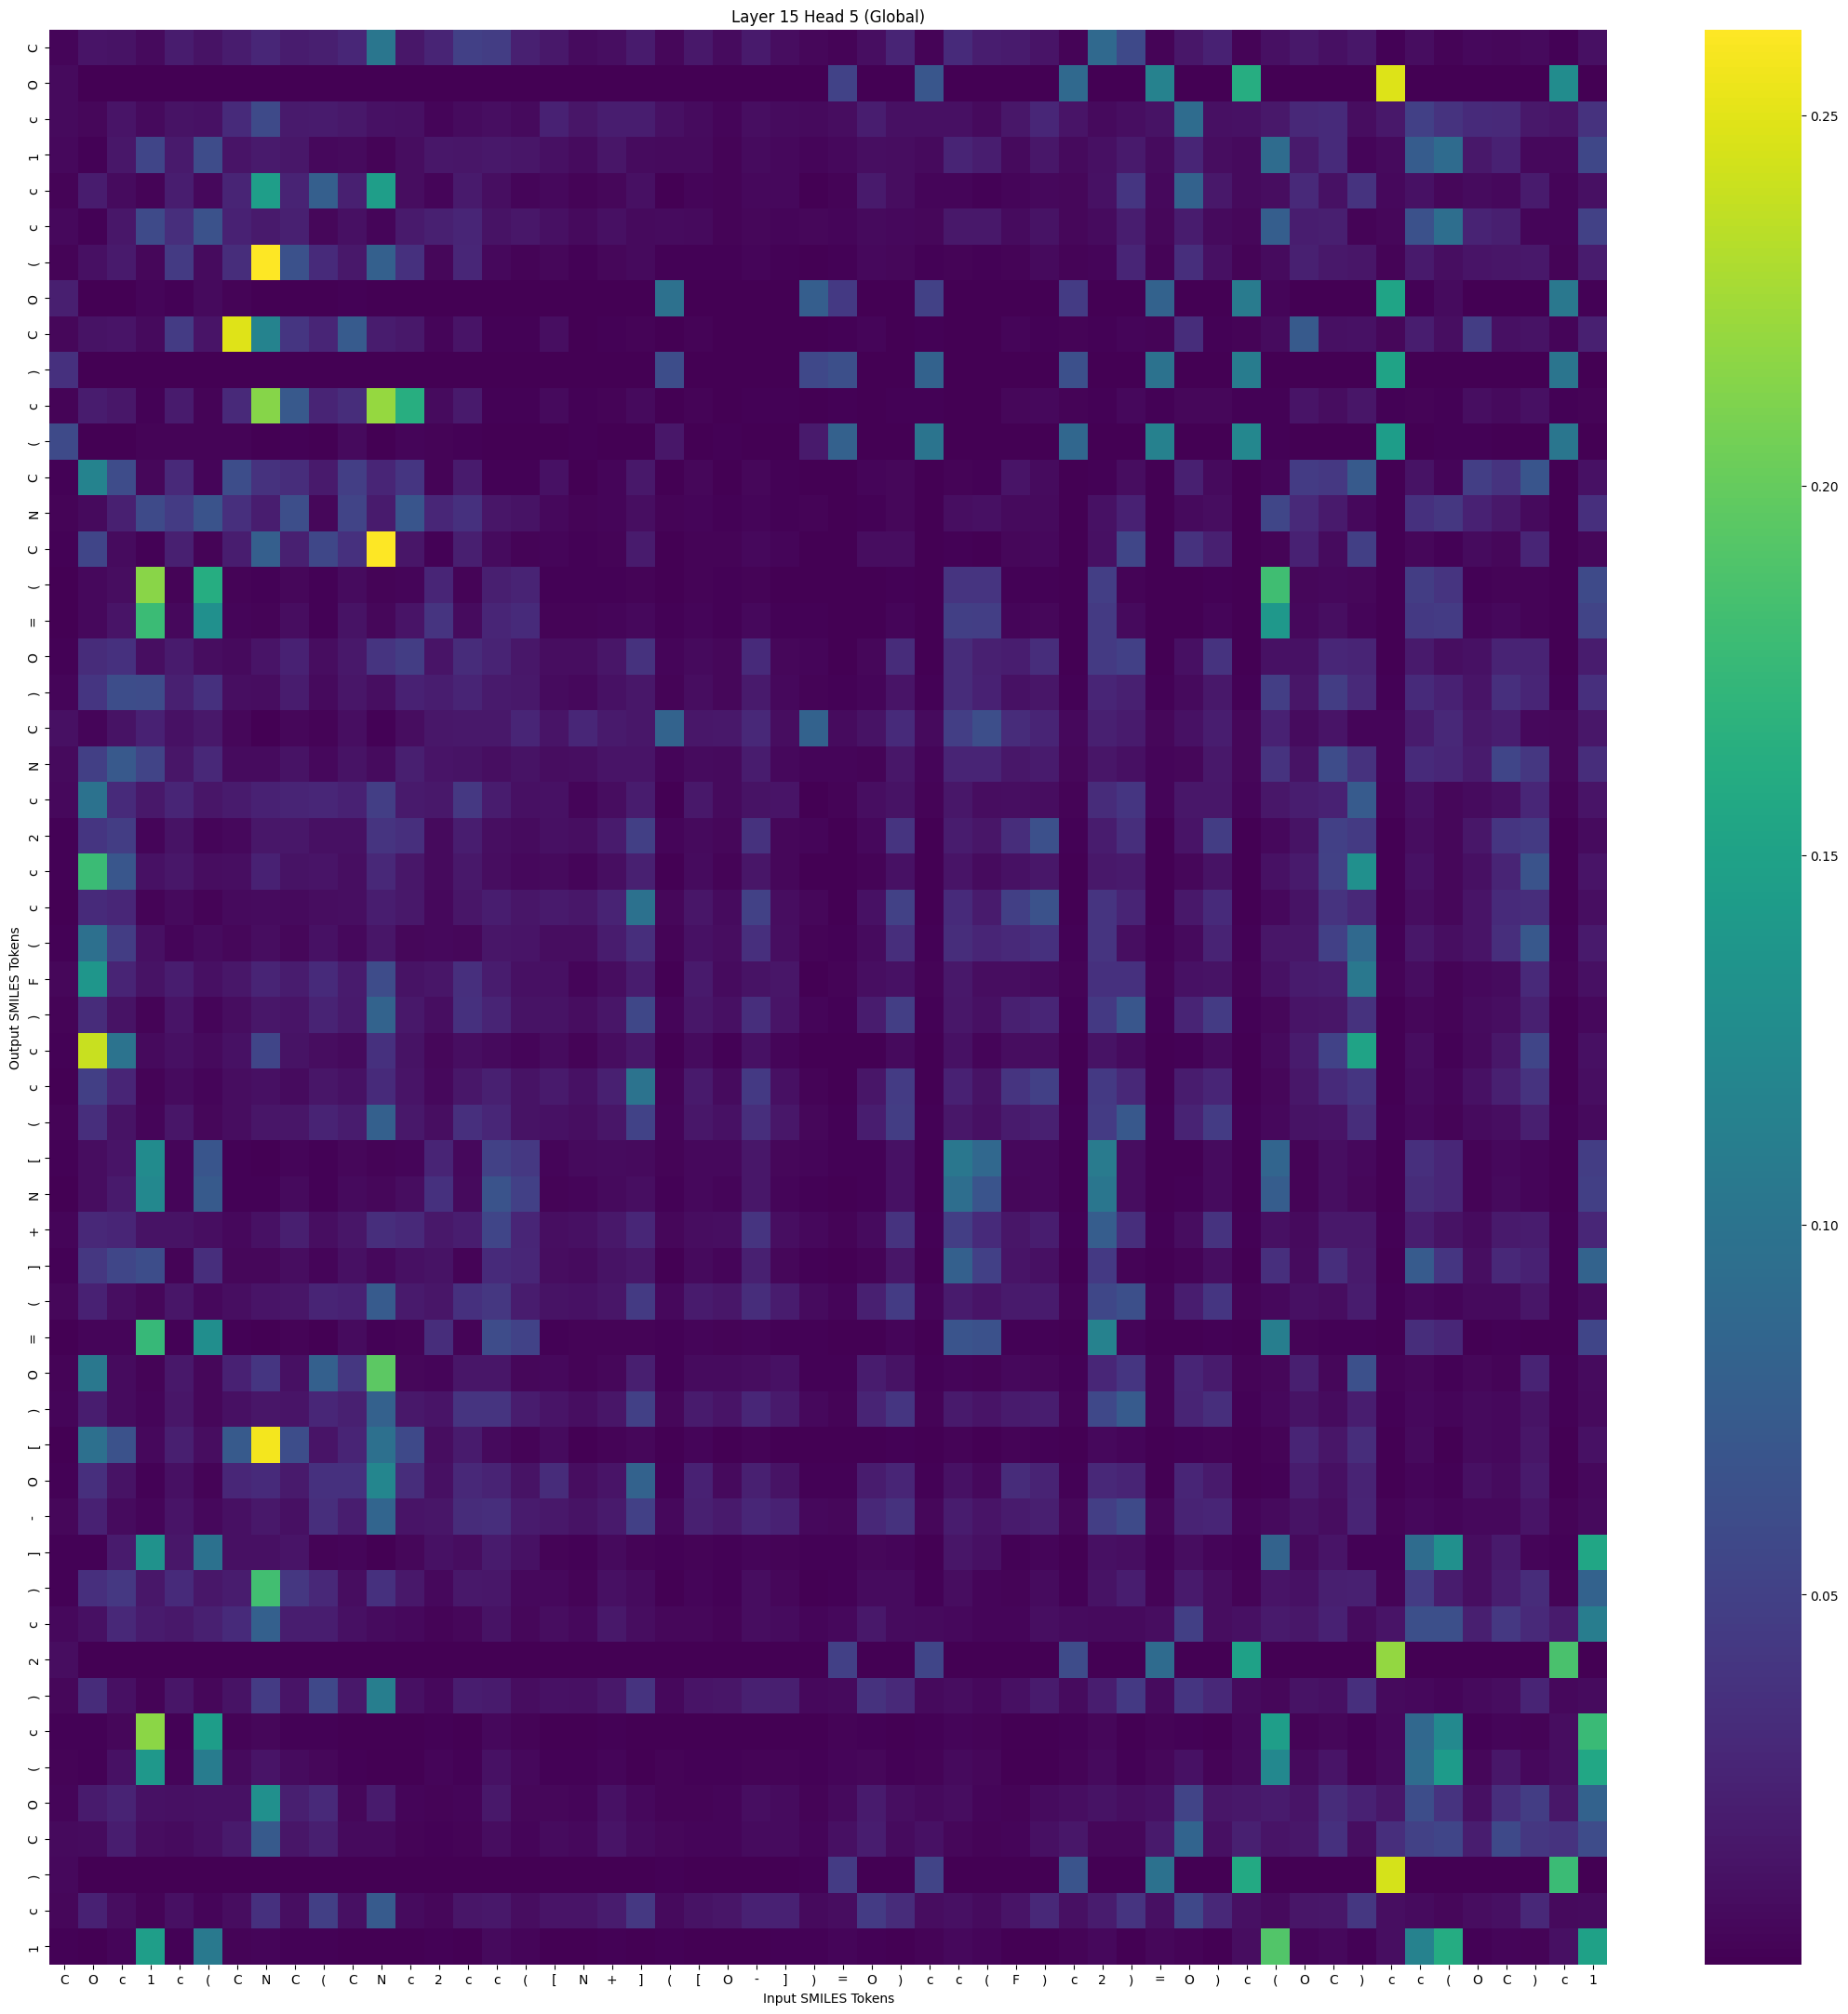

Source data for this figure (header and first rows):
, C, O, c, 1, c, (, C, N, C, (, C, N, c, 2, c, c, (, [, N, +, ], (, [
C, 0.00389, 0.01354, 0.01274, 0.006477, 0.02005, 0.01237, 0.01966, 0.02857, 0.02001, 0.02175, 0.02761, 0.1028, 0.01628, 0.02577, 0.04949, 0.04611, 0.02273, 0.0165, 0.007581, 0.009895, 0.01874, 0.004399, 0.01689
O, 0.006545, 1.502255e-05, 1.5950875e-05, 6.88181e-05, 1.9408777e-05, 8.649193e-05, 4.1435054e-05, 3.894305e-05, 7.026438e-06, 5.3885105e-05, 3.661059e-05, 6.9580083e-06, 3.3891e-06, 1.0730308e-05, 3.575792e-06, 5.3076137e-06, 1.2099714e-05, 9.7395285e-05, 0.0002449, 7.014919e-05, 7.3496963e-06, 0.0007293, 4.9320643e-05
c, 0.006726, 0.004225, 0.01399, 0.006422, 0.01281, 0.01199, 0.03122, 0.05904, 0.01752, 0.01933, 0.01703, 0.01157, 0.01044, 0.003643, 0.00722, 0.01008, 0.0066, 0.02434, 0.01439, 0.02134, 0.02054, 0.01027, 0.007506
1, 0.006046, 0.001617, 0.01613, 0.05377, 0.018, 0.06019, 0.01397, 0.01742, 0.01552, 0.005848, 0.007041, 0.002956, 0.008306, 0.01537, 0.01432, 0.01638, 0.01517, 0.0106, 0.007711, 0.01434, 0.007728, 0.006529, 0.006427
c, 0.003046, 0.01982, 0.007532, 0.002725, 0.02064, 0.005721, 0.02559, 0.1458, 0.02503, 0.07868, 0.02348, 0.1458, 0.008407, 0.003605, 0.01792, 0.009957, 0.003337, 0.006008, 0.002316, 0.004801, 0.0105, 0.001006, 0.003629
c, 0.006079, 0.001367, 0.01542, 0.05839, 0.03438, 0.06567, 0.02386, 0.01749, 0.02338, 0.005016, 0.01095, 0.00307, 0.01797, 0.02306, 0.027, 0.01303, 0.01548, 0.01105, 0.006562, 0.01026, 0.00698, 0.008082, 0.006153
(, 0.002361, 0.01089, 0.01828, 0.004478, 0.04424, 0.007521, 0.03282, 0.2613, 0.06495, 0.0314, 0.01725, 0.07971, 0.03591, 0.004481, 0.02801, 0.005618, 0.002459, 0.004982, 0.001957, 0.004715, 0.006494, 0.001341, 0.001997
O, 0.02186, 7.255349e-06, 4.5414574e-05, 0.003479, 0.001099, 0.007047, 0.002148, 0.0005416, 0.0004157, 0.0001449, 0.001117, 5.3269287e-05, 0.0001383, 0.0004485, 0.0001233, 7.872348e-05, 0.0001939, 0.0001977, 0.0006881, 6.19736e-05, 6.329942e-06, 0.09632, 9.931006e-05
C, 0.00425, 0.01234, 0.0138, 0.007098, 0.04581, 0.01386, 0.2487, 0.1168, 0.03992, 0.02739, 0.07359, 0.01994, 0.01693, 0.003432, 0.01362, 0.001508, 0.001317, 0.009647, 0.0007968, 0.001421, 0.002253, 0.0004304, 0.002703
), 0.03604, 2.7314154e-06, 1.21196645e-05, 0.0003059, 0.0005458, 0.0006822, 0.0006801, 9.528364e-05, 0.0001661, 3.6636942e-05, 0.0009064, 3.924772e-05, 0.0002995, 0.0003019, 0.0001392, 1.2258446e-05, 4.5245768e-05, 0.0001327, 0.0004389, 1.6930422e-05, 2.3331818e-06, 0.06098, 6.122225e-05
c, 0.002379, 0.01989, 0.01593, 0.00165, 0.01894, 0.002815, 0.03032, 0.2143, 0.07166, 0.02586, 0.03338, 0.2205, 0.1642, 0.007678, 0.01831, 0.001666, 0.001564, 0.006925, 0.001429, 0.002338, 0.006664, 0.0003224, 0.002295
(, 0.05923, 0.0001611, 0.0001773, 0.00209, 0.002104, 0.003034, 0.002135, 0.0006327, 0.001143, 0.0004894, 0.007008, 0.0008864, 0.003687, 0.002856, 0.001099, 0.0001731, 0.0005179, 0.0009854, 0.001892, 0.0001607, 6.7333756e-05, 0.01614, 0.0005208
C, 0.001333, 0.1171, 0.05934, 0.004147, 0.02976, 0.003789, 0.06036, 0.03692, 0.033, 0.01826, 0.04803, 0.02716, 0.04059, 0.002708, 0.01874, 0.001628, 0.001507, 0.01132, 0.0009781, 0.003378, 0.01734, 6.5987246e-05, 0.004204
N, 0.002791, 0.006637, 0.0235, 0.05854, 0.04592, 0.06651, 0.03509, 0.02105, 0.06148, 0.004785, 0.05286, 0.01841, 0.06944, 0.0277, 0.03589, 0.01443, 0.01308, 0.005761, 0.002766, 0.003417, 0.009955, 0.002563, 0.003827
C, 0.001221, 0.05362, 0.00806, 0.001142, 0.02312, 0.002067, 0.02103, 0.07835, 0.02295, 0.05554, 0.03609, 0.2617, 0.01449, 0.002008, 0.02147, 0.007237, 0.00206, 0.003462, 0.0014, 0.002479, 0.0193, 0.0005561, 0.002412
(, 0.0005162, 0.006067, 0.008232, 0.2147, 0.002692, 0.1619, 0.002755, 0.001612, 0.004118, 0.001352, 0.008155, 0.00298, 0.003652, 0.02662, 0.002346, 0.02158, 0.02514, 0.001538, 0.001555, 0.001989, 0.002834, 0.0006932, 0.002376
=, 0.0006701, 0.005481, 0.01416, 0.1781, 0.006124, 0.13, 0.003502, 0.00214, 0.008559, 0.00142, 0.0123, 0.004451, 0.01379, 0.03971, 0.007528, 0.02718, 0.03158, 0.002642, 0.002832, 0.003643, 0.005923, 0.001372, 0.003365
O, 0.001826, 0.0321, 0.03624, 0.009536, 0.01853, 0.008315, 0.006937, 0.01414, 0.02414, 0.009003, 0.01643, 0.03968, 0.04632, 0.0137, 0.03169, 0.02554, 0.01627, 0.00903, 0.008303, 0.01509, 0.03747, 0.003232, 0.007082
), 0.004089, 0.04022, 0.06121, 0.05988, 0.02318, 0.03655, 0.009408, 0.00862, 0.02007, 0.006819, 0.01515, 0.009984, 0.0245, 0.02047, 0.02624, 0.01819, 0.01642, 0.007771, 0.006062, 0.01151, 0.01535, 0.002173, 0.008671
C, 0.01109, 0.003294, 0.01229, 0.0237, 0.01189, 0.017, 0.005022, 0.0008477, 0.004909, 0.002193, 0.009427, 0.001531, 0.009121, 0.01572, 0.01643, 0.01676, 0.02683, 0.01406, 0.02843, 0.0182, 0.01608, 0.08192, 0.01555
N, 0.006565, 0.04822, 0.07206, 0.05298, 0.01453, 0.02962, 0.007548, 0.007784, 0.01242, 0.00608, 0.01322, 0.007792, 0.02219, 0.01415, 0.0125, 0.009919, 0.01236, 0.008819, 0.009872, 0.01345, 0.01341, 0.00408, 0.007584
c, 0.005925, 0.09844, 0.03084, 0.01731, 0.02747, 0.01516, 0.0191, 0.0237, 0.0257, 0.02802, 0.02445, 0.0476, 0.01808, 0.01724, 0.04281, 0.01997, 0.01124, 0.01133, 0.003971, 0.00914, 0.01964, 0.0006009, 0.01674
2, 0.001761, 0.04062, 0.04631, 0.003572, 0.01231, 0.003206, 0.005601, 0.01627, 0.01587, 0.0105, 0.0105, 0.0397, 0.03557, 0.006302, 0.02079, 0.009597, 0.007738, 0.0106, 0.01001, 0.01892, 0.04877, 0.003596, 0.007153
c, 0.001636, 0.1788, 0.07017, 0.01189, 0.01551, 0.008237, 0.009871, 0.02398, 0.01319, 0.01369, 0.009793, 0.02958, 0.01546, 0.006975, 0.01728, 0.008216, 0.006072, 0.007129, 0.003348, 0.01006, 0.02303, 0.0004046, 0.007965
c, 0.0009812, 0.03074, 0.02854, 0.002977, 0.006231, 0.003014, 0.006359, 0.007308, 0.007081, 0.009138, 0.009507, 0.02088, 0.01638, 0.006094, 0.01502, 0.02142, 0.01455, 0.01797, 0.01615, 0.02507, 0.09751, 0.004706, 0.01476
(, 0.001783, 0.09543, 0.04666, 0.01086, 0.004065, 0.007291, 0.004909, 0.008725, 0.004781, 0.01164, 0.005591, 0.01509, 0.004577, 0.006031, 0.004385, 0.0144, 0.01366, 0.009127, 0.009085, 0.02035, 0.03385, 0.002418, 0.01146
F, 0.004868, 0.1377, 0.02641, 0.01247, 0.02066, 0.01104, 0.01634, 0.02572, 0.01953, 0.03163, 0.01913, 0.05976, 0.01293, 0.01461, 0.03482, 0.01995, 0.01051, 0.01098, 0.003651, 0.008561, 0.02022, 0.000399, 0.01781
), 0.002481, 0.03269, 0.01299, 0.002484, 0.01349, 0.003272, 0.008987, 0.01561, 0.01349, 0.02552, 0.01786, 0.08239, 0.01706, 0.009608, 0.03597, 0.02565, 0.01295, 0.01267, 0.009016, 0.01476, 0.05547, 0.003283, 0.01584
c, 0.001101, 0.2399, 0.09998, 0.006939, 0.01066, 0.006467, 0.01215, 0.0534, 0.01285, 0.009199, 0.00704, 0.03598, 0.01299, 0.004265, 0.01018, 0.006147, 0.003217, 0.007497, 0.002414, 0.008673, 0.01621, 0.000183, 0.007334
c, 0.0009702, 0.049, 0.02692, 0.002874, 0.007199, 0.003153, 0.009139, 0.01061, 0.008037, 0.01437, 0.01208, 0.0309, 0.01334, 0.005655, 0.01632, 0.02321, 0.01285, 0.01798, 0.01179, 0.02279, 0.09956, 0.002642, 0.01806
(, 0.002957, 0.03399, 0.01322, 0.00322, 0.01488, 0.004106, 0.009061, 0.01508, 0.01433, 0.02547, 0.01982, 0.07871, 0.01677, 0.009668, 0.03542, 0.02814, 0.01326, 0.0115, 0.009218, 0.01453, 0.05122, 0.003865, 0.01566
[, 0.001726, 0.008221, 0.01383, 0.1249, 0.003543, 0.06895, 0.001543, 0.0009402, 0.003209, 0.001337, 0.004586, 0.002125, 0.003893, 0.0264, 0.00548, 0.05091, 0.04216, 0.003194, 0.00622, 0.007369, 0.006475, 0.002653, 0.0061
N, 0.0006988, 0.008345, 0.01739, 0.1221, 0.003799, 0.07304, 0.001892, 0.001641, 0.006529, 0.001682, 0.006869, 0.00464, 0.008804, 0.03661, 0.006883, 0.06703, 0.04969, 0.003057, 0.00399, 0.006987, 0.009505, 0.00114, 0.005646
+, 0.003565, 0.0291, 0.02743, 0.01261, 0.01248, 0.01016, 0.005649, 0.0119, 0.02161, 0.009412, 0.01473, 0.03429, 0.0299, 0.01662, 0.02085, 0.05409, 0.0269, 0.009217, 0.01123, 0.01686, 0.0279, 0.004528, 0.009104
], 0.001711, 0.04094, 0.0542, 0.0613, 0.002909, 0.03433, 0.005063, 0.005055, 0.008692, 0.003719, 0.01086, 0.005824, 0.01034, 0.01259, 0.002186, 0.03107, 0.02826, 0.008674, 0.007159, 0.01274, 0.01625, 0.001024, 0.006849
(, 0.00441, 0.02423, 0.009843, 0.004213, 0.0152, 0.005599, 0.009925, 0.0134, 0.01452, 0.02621, 0.02378, 0.07362, 0.01803, 0.01465, 0.03631, 0.0417, 0.02, 0.01321, 0.01127, 0.01524, 0.04415, 0.005854, 0.01877
=, 0.0006504, 0.003215, 0.003785, 0.1751, 0.002, 0.128, 0.001771, 0.0005756, 0.002417, 0.0009646, 0.007291, 0.001969, 0.002224, 0.03304, 0.002485, 0.05952, 0.05157, 0.001693, 0.002171, 0.002291, 0.002975, 0.001033, 0.0037
O, 0.00271, 0.1052, 0.007614, 0.002879, 0.01702, 0.004936, 0.02443, 0.04078, 0.01085, 0.07894, 0.04182, 0.1961, 0.004996, 0.003454, 0.0148, 0.01513, 0.004762, 0.005814, 0.002544, 0.004298, 0.02149, 0.001052, 0.00802
), 0.00331, 0.02127, 0.007948, 0.003492, 0.01529, 0.005025, 0.01091, 0.01436, 0.01362, 0.02844, 0.02323, 0.08031, 0.01685, 0.01424, 0.0392, 0.039, 0.01942, 0.0138, 0.01019, 0.01435, 0.04974, 0.004841, 0.01849
[, 0.0008423, 0.09597, 0.06599, 0.00555, 0.02178, 0.008769, 0.07333, 0.2568, 0.06116, 0.0142, 0.02649, 0.09563, 0.05809, 0.008843, 0.019, 0.006185, 0.002435, 0.007833, 0.0005561, 0.002233, 0.00474, 3.284696e-05, 0.004084
O, 0.001691, 0.03547, 0.01298, 0.001371, 0.01097, 0.002535, 0.02856, 0.03082, 0.01768, 0.03646, 0.03665, 0.1199, 0.0329, 0.01037, 0.02955, 0.02466, 0.01282, 0.0319, 0.008507, 0.01414, 0.08118, 0.001486, 0.0242
-, 0.004535, 0.02374, 0.007893, 0.003904, 0.01349, 0.005816, 0.01056, 0.01734, 0.01103, 0.03388, 0.02057, 0.08419, 0.01378, 0.01435, 0.03213, 0.03427, 0.01895, 0.01683, 0.01323, 0.01738, 0.04969, 0.005531, 0.02252
], 0.001706, 0.001614, 0.01889, 0.1327, 0.01619, 0.09721, 0.01052, 0.01051, 0.01361, 0.002696, 0.003492, 0.0009538, 0.004174, 0.01158, 0.008568, 0.01879, 0.01196, 0.002737, 0.001853, 0.006341, 0.002193, 0.001806, 0.002752
), 0.001932, 0.03543, 0.04282, 0.01617, 0.03094, 0.01596, 0.02011, 0.1825, 0.04145, 0.02887, 0.008293, 0.03642, 0.01725, 0.005822, 0.01718, 0.01538, 0.005496, 0.005157, 0.002374, 0.01096, 0.007763, 0.0006862, 0.003488
c, 0.005276, 0.01079, 0.02866, 0.01864, 0.01685, 0.02254, 0.03085, 0.07886, 0.02059, 0.02084, 0.01096, 0.007311, 0.005139, 0.002324, 0.004576, 0.01238, 0.004685, 0.008456, 0.005457, 0.01665, 0.008833, 0.00448, 0.004795
2, 0.008195, 7.140367e-05, 7.028138e-05, 0.0003655, 6.856819e-05, 0.0003371, 0.0001285, 0.0001221, 2.3384882e-05, 0.0001357, 7.0883754e-05, 1.2562229e-05, 5.8669425e-06, 1.9466785e-05, 7.564799e-06, 1.7514167e-05, 2.5293311e-05, 0.0001086, 0.0002508, 0.0001377, 1.198013e-05, 0.0008656, 9.1687274e-05
), 0.004839, 0.03253, 0.01026, 0.002869, 0.01514, 0.004385, 0.0128, 0.04575, 0.01349, 0.05693, 0.01686, 0.1107, 0.01082, 0.006073, 0.02088, 0.01939, 0.008636, 0.01214, 0.01037, 0.0165, 0.03795, 0.005426, 0.01396
c, 0.001533, 0.001193, 0.004591, 0.2164, 0.001355, 0.1451, 0.002937, 0.004172, 0.001653, 0.001293, 0.0006383, 0.0001434, 6.288242e-05, 0.001466, 0.0001806, 0.005894, 0.002787, 0.0002974, 0.0003818, 0.001081, 0.0001056, 0.0007924, 0.0005566
(, 0.002457, 0.00201, 0.01203, 0.14, 0.004059, 0.1089, 0.006481, 0.01337, 0.007302, 0.004339, 0.001936, 0.0008852, 0.0005512, 0.003602, 0.001038, 0.01197, 0.00567, 0.001134, 0.001241, 0.003483, 0.0006552, 0.002175, 0.001499
O, 0.004089, 0.01863, 0.02527, 0.0118, 0.01054, 0.01216, 0.01213, 0.1301, 0.02205, 0.03017, 0.004162, 0.0194, 0.003366, 0.002385, 0.004074, 0.01657, 0.004998, 0.004266, 0.004066, 0.01226, 0.005528, 0.00293, 0.002918
C, 0.006175, 0.008065, 0.02101, 0.008948, 0.007417, 0.01085, 0.01797, 0.07336, 0.01529, 0.02209, 0.006304, 0.007001, 0.002997, 0.001282, 0.002125, 0.008517, 0.003174, 0.00723, 0.005923, 0.01423, 0.007485, 0.00488, 0.003404
), 0.005634, 4.4058434e-05, 6.0194092e-05, 0.0002675, 3.6968155e-05, 0.0002582, 8.24569e-05, 0.0001305, 2.2701384e-05, 0.0001425, 4.5986555e-05, 1.41618375e-05, 4.7264034e-06, 1.5928217e-05, 4.926094e-06, 2.2070062e-05, 2.9722116e-05, 0.0001021, 0.0003503, 0.0001486, 1.3634771e-05, 0.001499, 6.844486e-05
c, 0.004889, 0.02357, 0.008467, 0.002476, 0.01025, 0.003616, 0.009186, 0.03645, 0.00989, 0.04896, 0.01108, 0.07364, 0.007354, 0.004907, 0.0144, 0.01702, 0.008823, 0.01329, 0.01353, 0.02019, 0.04251, 0.006739, 0.01317
1, 0.001863, 0.0009276, 0.003195, 0.1456, 0.001296, 0.1059, 0.002289, 0.003884, 0.00123, 0.001267, 0.0005111, 0.0001416, 5.1236304e-05, 0.001167, 0.0001931, 0.006293, 0.003195, 0.0003725, 0.0007365, 0.001555, 0.0001986, 0.001862, 0.0006378
